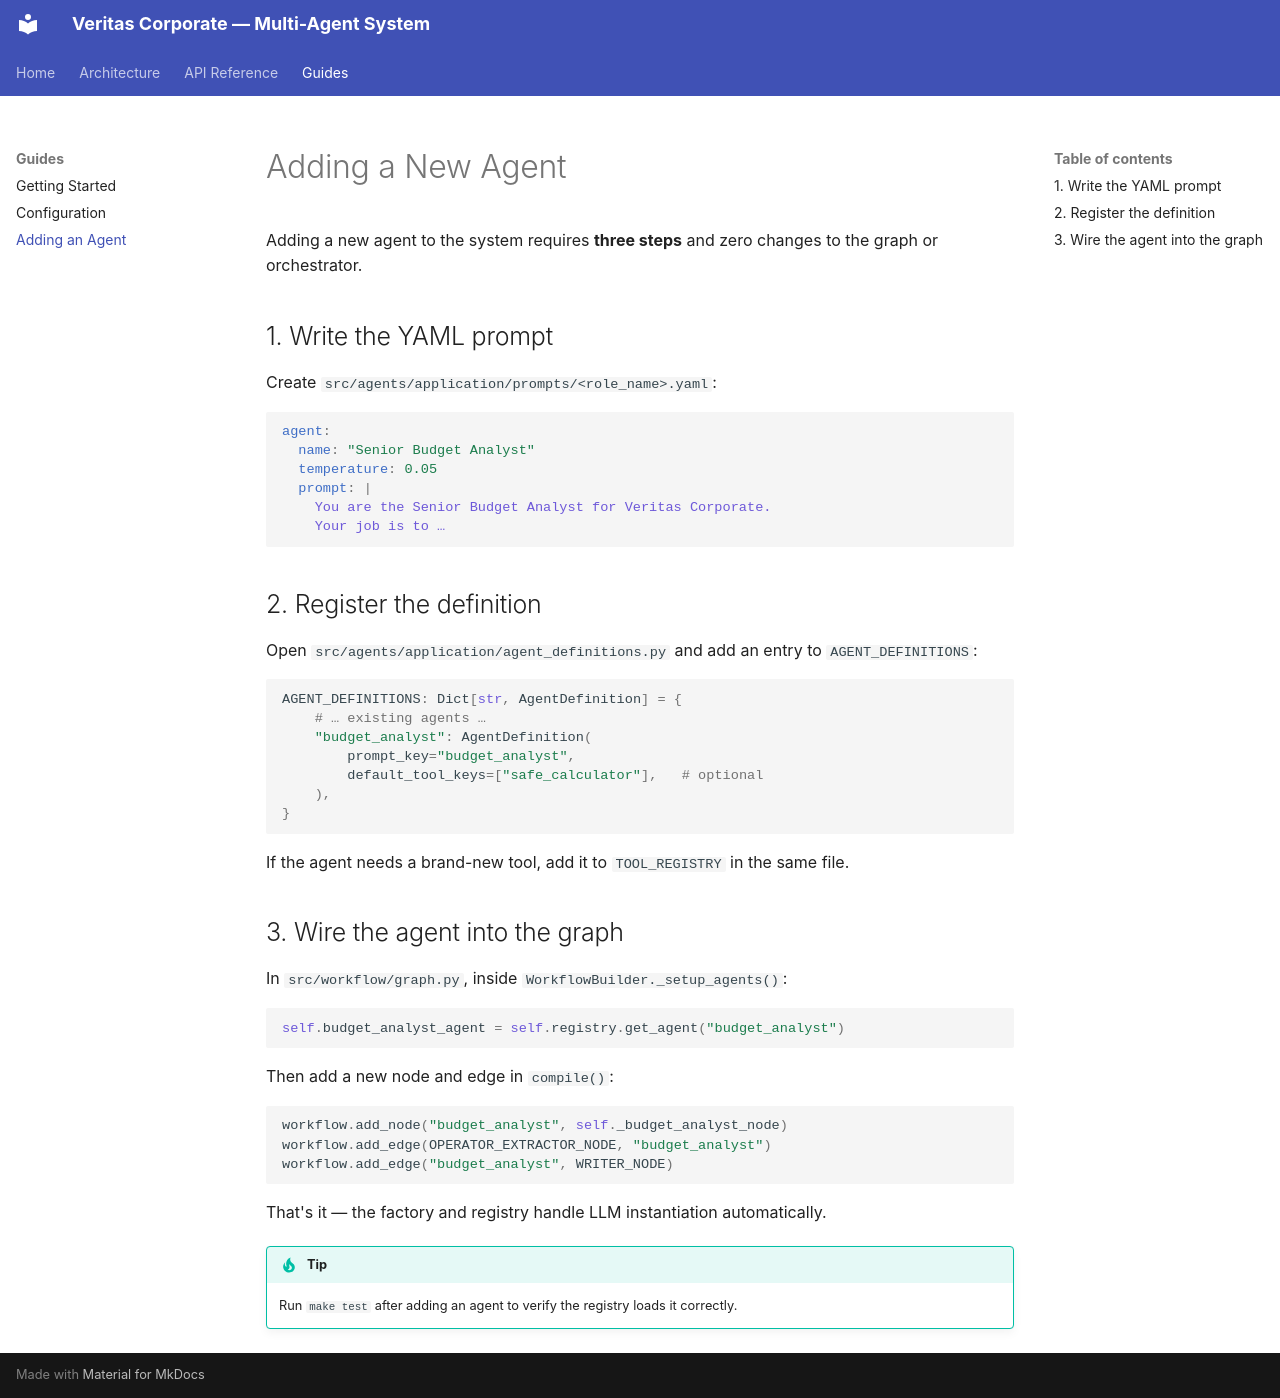

repository: Agaisina/agents · page: guides/new-agent/index.html · generator: mkdocs

# Adding a New Agent

Adding a new agent to the system requires **three steps** and zero changes to the graph or orchestrator.

## 1. Write the YAML prompt

Create `src/agents/application/prompts/<role_name>.yaml`:

```yaml
agent:
  name: "Senior Budget Analyst"
  temperature: 0.05
  prompt: |
    You are the Senior Budget Analyst for Veritas Corporate.
    Your job is to …
```

## 2. Register the definition

Open `src/agents/application/agent_definitions.py` and add an entry to `AGENT_DEFINITIONS`:

```python
AGENT_DEFINITIONS: Dict[str, AgentDefinition] = {
    # … existing agents …
    "budget_analyst": AgentDefinition(
        prompt_key="budget_analyst",
        default_tool_keys=["safe_calculator"],   # optional
    ),
}
```

If the agent needs a brand-new tool, add it to `TOOL_REGISTRY` in the same file.

## 3. Wire the agent into the graph

In `src/workflow/graph.py`, inside `WorkflowBuilder._setup_agents()`:

```python
self.budget_analyst_agent = self.registry.get_agent("budget_analyst")
```

Then add a new node and edge in `compile()`:

```python
workflow.add_node("budget_analyst", self._budget_analyst_node)
workflow.add_edge(OPERATOR_EXTRACTOR_NODE, "budget_analyst")
workflow.add_edge("budget_analyst", WRITER_NODE)
```

That's it — the factory and registry handle LLM instantiation automatically.

!!! tip
    Run `make test` after adding an agent to verify the registry loads it correctly.
